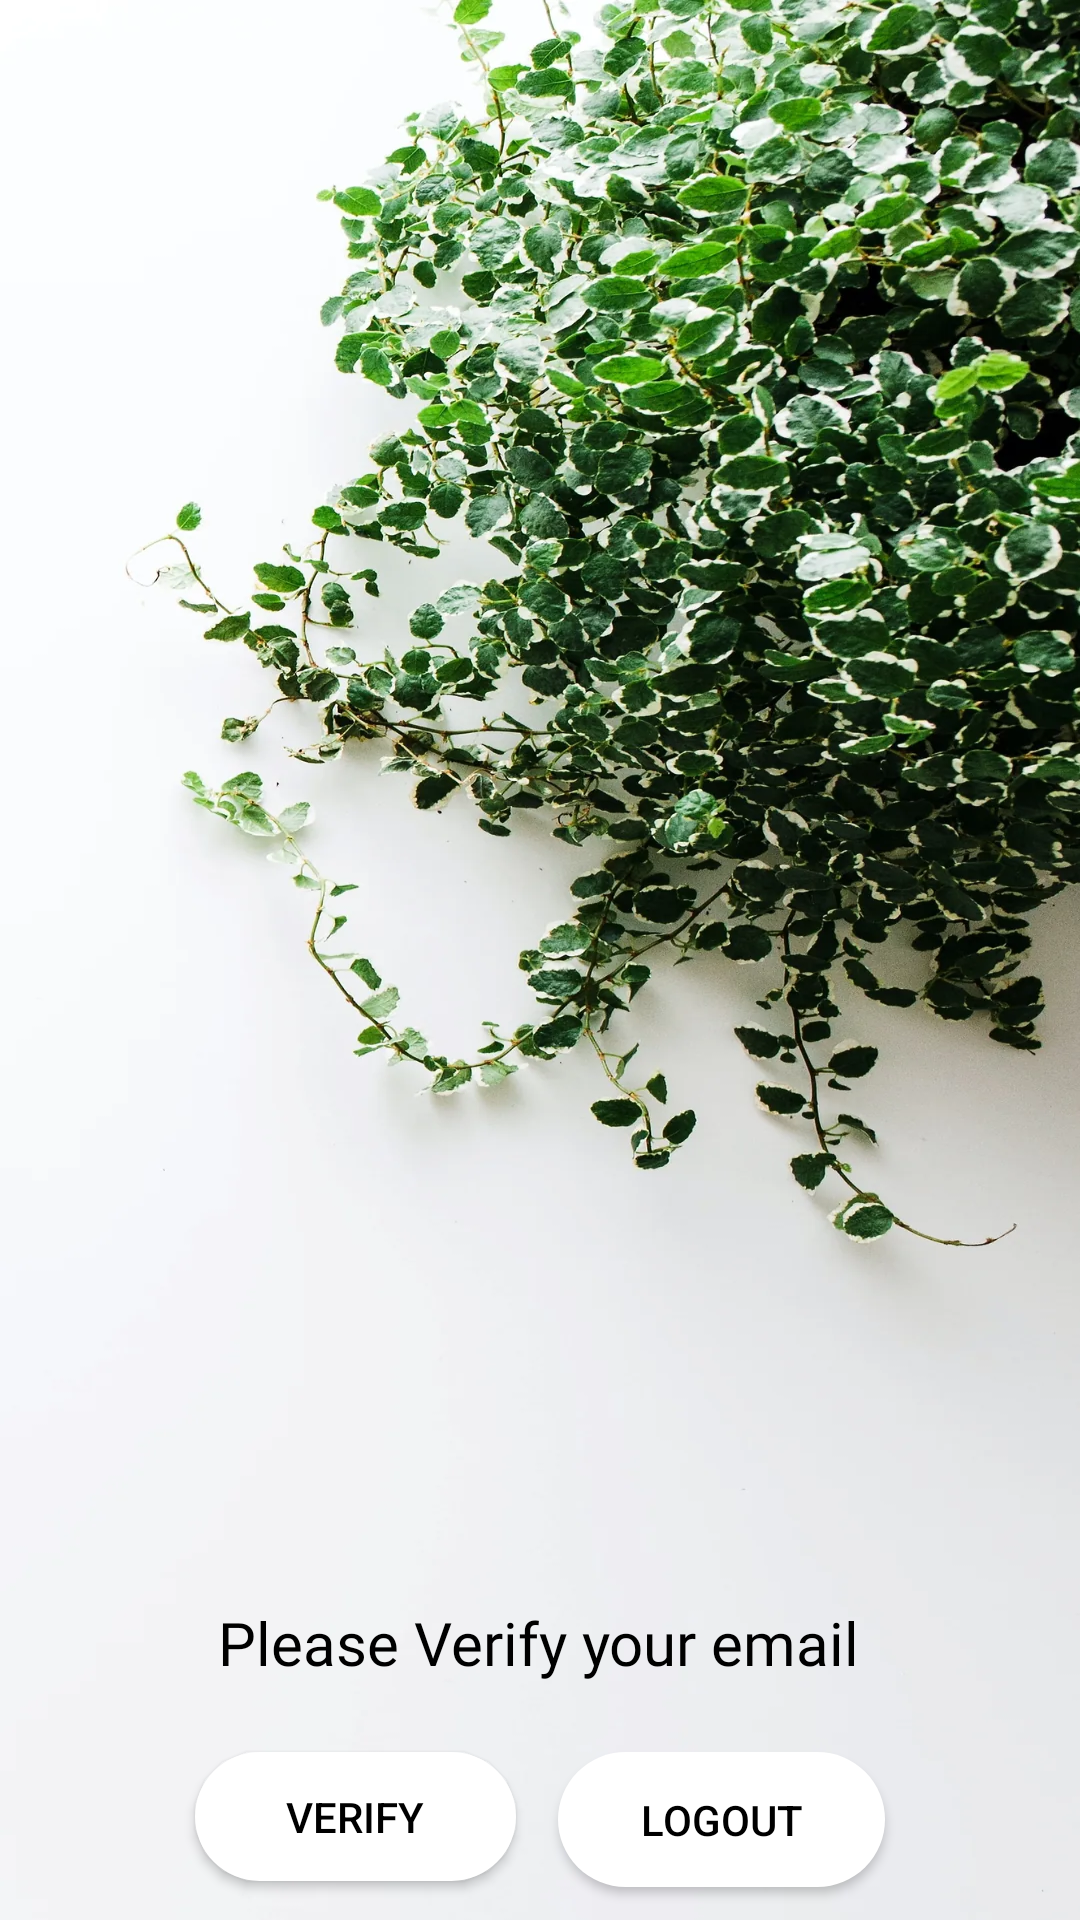

Layout XML and referenced resources for this Android screen:
<!-- AndroidManifest.xml: application theme Theme.PlantsHome -->
<!-- res/layout/activity_verifyemail.xml -->
<?xml version="1.0" encoding="utf-8"?>
<androidx.constraintlayout.widget.ConstraintLayout xmlns:android="http://schemas.android.com/apk/res/android"
    xmlns:app="http://schemas.android.com/apk/res-auto"
    xmlns:tools="http://schemas.android.com/tools"
    android:layout_width="match_parent"
    android:layout_height="match_parent"
    tools:context=".Activity_VerifyEmail"
    android:background="@drawable/mybg"
    >

    <Button
        android:id="@+id/logOut"
        android:layout_width="109dp"
        android:layout_height="45dp"
        android:layout_marginTop="584dp"
        android:background="@drawable/button_rounded"
        android:backgroundTint="@android:color/white"
        android:text="Logout"
        android:textColor="@color/black"

        app:backgroundTint="#FFFFFF"

        app:layout_constraintEnd_toEndOf="parent"
        app:layout_constraintHorizontal_bias="0.741"
        app:layout_constraintStart_toStartOf="parent"
        app:layout_constraintTop_toTopOf="parent" />

    <TextView
        android:id="@+id/verifyEmailMsg"
        android:layout_width="wrap_content"
        android:layout_height="wrap_content"
        android:fontFamily="@font/poppinsblack"
        android:gravity="center_horizontal"
        android:text="Please Verify your email"
        android:textAlignment="center"
        android:textColor="@color/black"
        android:textSize="20sp"

        app:layout_constraintBottom_toTopOf="@+id/verifyBtn"
        app:layout_constraintEnd_toEndOf="parent"
        app:layout_constraintHorizontal_bias="0.496"
        app:layout_constraintStart_toStartOf="parent"
        app:layout_constraintTop_toTopOf="parent"
        app:layout_constraintVertical_bias="0.959" />

    <Button
        android:id="@+id/verifyBtn"
        android:layout_width="107dp"
        android:layout_height="43dp"
        android:layout_marginTop="584dp"
        android:background="@drawable/button_rounded"
        android:backgroundTint="@android:color/white"
        android:text="Verify"
        android:textColor="@color/black"

        app:backgroundTint="#FFFFFF"

        app:layout_constraintEnd_toEndOf="parent"
        app:layout_constraintHorizontal_bias="0.257"
        app:layout_constraintStart_toStartOf="parent"
        app:layout_constraintTop_toTopOf="parent" />

</androidx.constraintlayout.widget.ConstraintLayout>
<!-- resources referenced by this layout -->
<resources>
  <color name="black">#FF000000</color>
  <!-- drawable button_rounded (drawable) -->
  <?xml version="1.0" encoding="utf-8"?>
  <shape xmlns:android="http://schemas.android.com/apk/res/android"
      android:shape="rectangle">
  
      <solid android:color="#FFFFFF"/>
      <corners android:radius="150px" />
  
  </shape>
  <!-- drawable mybg: jpg bitmap (drawable, 1036766 bytes) -->
  <style name="Theme.PlantsHome" parent="Theme.MaterialComponents.DayNight.NoActionBar">
          
          <item name="colorPrimary">@color/purple_500</item>
          <item name="colorPrimaryVariant">@color/purple_700</item>
          <item name="colorOnPrimary">@color/white</item>
          
          <item name="colorSecondary">@color/teal_200</item>
          <item name="colorSecondaryVariant">@color/teal_700</item>
          <item name="colorOnSecondary">@color/black</item>
          
          <item name="android:statusBarColor" tools:targetApi="l">?attr/colorPrimaryVariant</item>
          
      </style>
  <color name="purple_500">#314F25</color>
  <color name="purple_700">#314F25</color>
  <color name="white">#FFFFFFFF</color>
  <color name="teal_200">#314F25</color>
  <color name="teal_700">#314F25</color>
</resources>
